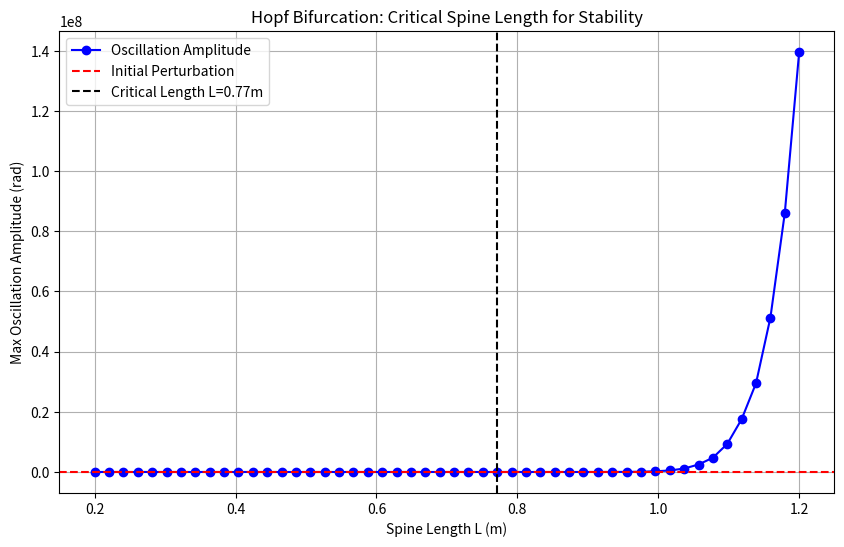
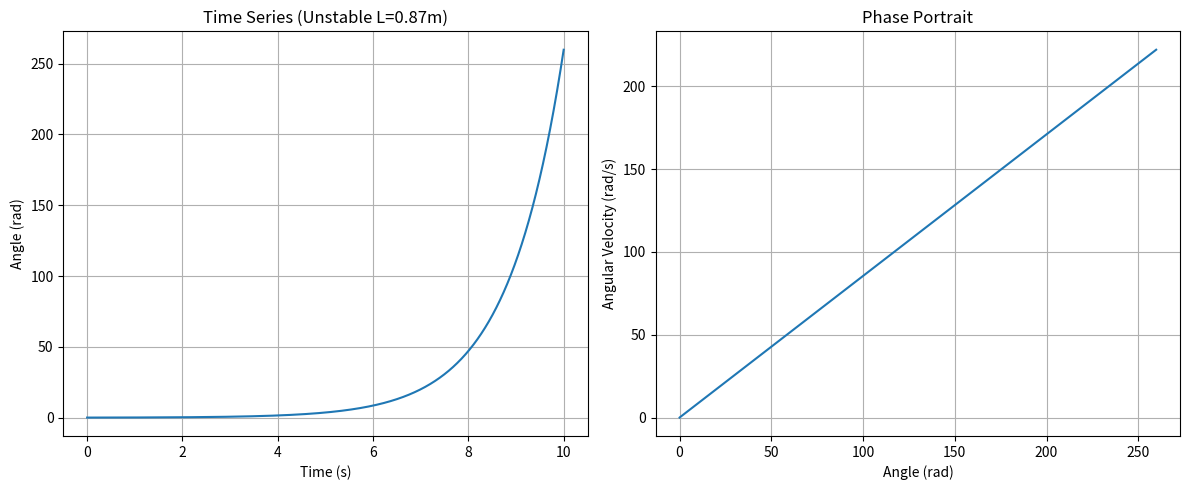
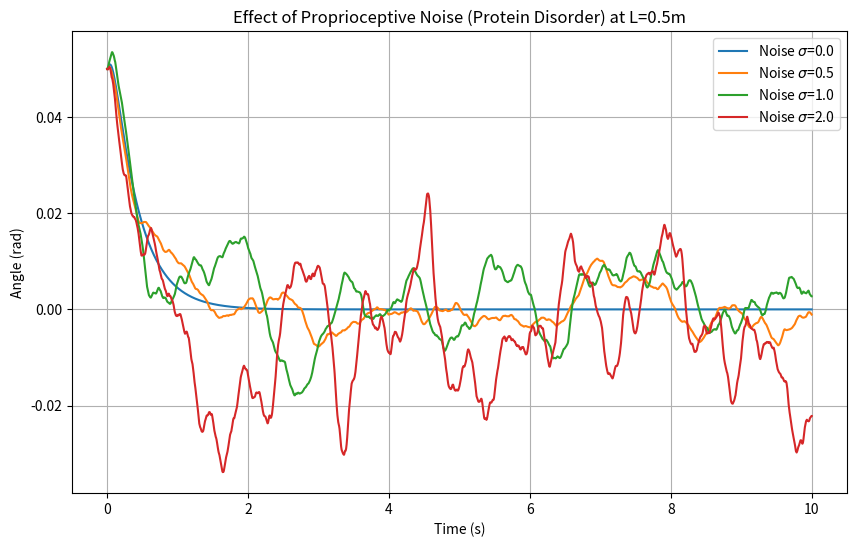

These figures' Python source, in order:
import numpy as np
import matplotlib.pyplot as plt
import os

# Ensure output directory exists
OUTPUT_DIR = "outputs/control_theory"
os.makedirs(OUTPUT_DIR, exist_ok=True)

class DelayedSpineController:
    def __init__(self, m=2.0, b=0.5, K_p=50.0, K_d=5.0, v_nerve=60.0):
        """
        Initializes the delayed feedback controller for the spine.

        Args:
            m (float): Mass of the spine (kg)
            b (float): Passive damping coefficient
            K_p (float): Proportional gain (Stiffness)
            K_d (float): Derivative gain (Damping)
            v_nerve (float): Nerve conduction velocity (m/s)
        """
        self.m = m
        self.b = b
        self.K_p = K_p
        self.K_d = K_d
        self.v_nerve = v_nerve
        self.g = 9.81

    def run_simulation(self, L, T_max=10.0, dt=0.001, noise_sigma=0.0):
        """
        Runs a simulation for a fixed length L.
        """
        # Derived parameters
        I = (1/3) * self.m * L**2
        tau = (2 * L) / self.v_nerve # Round trip delay
        delay_steps = int(tau / dt)

        num_steps = int(T_max / dt)
        t = np.linspace(0, T_max, num_steps)

        # State: [theta, theta_dot]
        # Initial condition: Small perturbation
        theta = np.zeros(num_steps)
        theta_dot = np.zeros(num_steps)
        theta[0] = 0.05 # Initial tilt (radians)

        # History buffer (padded with initial zeros)
        # For simplicity, we just look back in the array

        for i in range(num_steps - 1):
            # Current state
            th = theta[i]
            w = theta_dot[i]

            # Delayed state index
            idx_delayed = i - delay_steps
            if idx_delayed < 0:
                th_delayed = 0.0
                w_delayed = 0.0
            else:
                th_delayed = theta[idx_delayed]
                w_delayed = theta_dot[idx_delayed]

            # Control Torque (Delayed PD)
            # Negative feedback: opposes the delayed error
            T_control = -self.K_p * th_delayed - self.K_d * w_delayed

            # Destabilizing Gravitational Torque (Linearized)
            T_grav = self.m * self.g * L * th

            # Noise
            noise = np.random.normal(0, noise_sigma) if noise_sigma > 0 else 0.0

            # Dynamics: I * alpha = T_grav - b*w + T_control + noise
            alpha = (T_grav - self.b * w + T_control + noise) / I

            # Euler Integration
            theta_dot[i+1] = w + alpha * dt
            theta[i+1] = th + w * dt

        return t, theta, theta_dot

def run_growth_experiment():
    """
    Simulates the effect of growth (increasing L) on stability.
    Instead of varying L in one run, we run multiple simulations at fixed Ls
    to find the critical L.
    """
    print("Running Growth Instability Experiment...")
    lengths = np.linspace(0.2, 1.2, 50) # Spine length from 0.2m to 1.2m
    max_amplitudes = []

    controller = DelayedSpineController(K_p=15.0, K_d=2.0) # Tuned gains

    for L in lengths:
        t, theta, _ = controller.run_simulation(L, T_max=10.0, noise_sigma=0.0)
        # Measure amplitude in the last 2 seconds to check for sustained oscillation
        last_indices = int(2.0 / 0.001)
        amplitude = np.max(np.abs(theta[-last_indices:]))
        max_amplitudes.append(amplitude)

    # Detect Critical Length (where amplitude explodes)
    # We look for where amplitude > initial perturbation (0.05) significantly
    critical_indices = [i for i, amp in enumerate(max_amplitudes) if amp > 0.1]
    L_crit = lengths[critical_indices[0]] if critical_indices else None

    plt.figure(figsize=(10, 6))
    plt.plot(lengths, max_amplitudes, 'b-o', label='Oscillation Amplitude')
    plt.axhline(y=0.05, color='r', linestyle='--', label='Initial Perturbation')
    if L_crit:
        plt.axvline(x=L_crit, color='k', linestyle='--', label=f'Critical Length L={L_crit:.2f}m')

    plt.title('Hopf Bifurcation: Critical Spine Length for Stability')
    plt.xlabel('Spine Length L (m)')
    plt.ylabel('Max Oscillation Amplitude (rad)')
    plt.grid(True)
    plt.legend()
    plt.savefig(f"{OUTPUT_DIR}/growth_instability.png")
    print(f"Growth plot saved. Critical Length L_crit: {L_crit}")

    # Run a detailed time series for L just above critical
    if L_crit:
        L_unstable = L_crit + 0.1
        t, theta, w = controller.run_simulation(L_unstable, T_max=10.0)

        plt.figure(figsize=(12, 5))
        plt.subplot(1, 2, 1)
        plt.plot(t, theta)
        plt.title(f'Time Series (Unstable L={L_unstable:.2f}m)')
        plt.xlabel('Time (s)')
        plt.ylabel('Angle (rad)')
        plt.grid()

        plt.subplot(1, 2, 2)
        plt.plot(theta, w)
        plt.title('Phase Portrait')
        plt.xlabel('Angle (rad)')
        plt.ylabel('Angular Velocity (rad/s)')
        plt.grid()

        plt.tight_layout()
        plt.savefig(f"{OUTPUT_DIR}/unstable_dynamics.png")

def run_noise_experiment():
    """
    Simulates the effect of 'Disordered Protein Noise' on a marginally stable spine.
    """
    print("Running Noise/Disorder Experiment...")
    L_stable = 0.5 # A length that should be stable with standard params
    noise_levels = [0.0, 0.5, 1.0, 2.0]

    controller = DelayedSpineController(K_p=15.0, K_d=2.0)

    plt.figure(figsize=(10, 6))

    for sigma in noise_levels:
        t, theta, _ = controller.run_simulation(L_stable, T_max=10.0, noise_sigma=sigma)
        plt.plot(t, theta, label=f'Noise $\sigma$={sigma}')

    plt.title(f'Effect of Proprioceptive Noise (Protein Disorder) at L={L_stable}m')
    plt.xlabel('Time (s)')
    plt.ylabel('Angle (rad)')
    plt.legend()
    plt.grid(True)
    plt.savefig(f"{OUTPUT_DIR}/noise_instability.png")
    print("Noise plot saved.")

if __name__ == "__main__":
    run_growth_experiment()
    run_noise_experiment()
